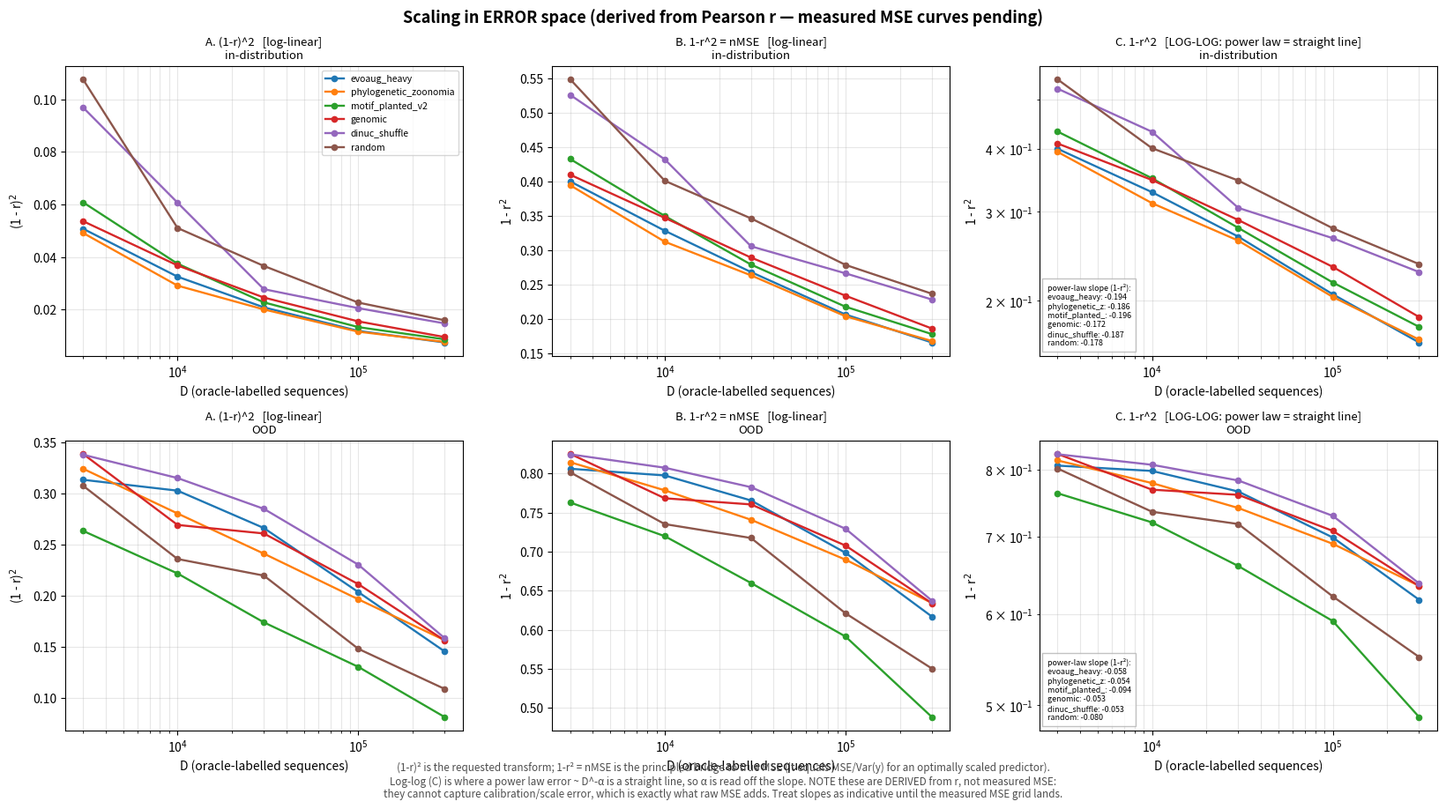

Write the Python code that produced this figure. (Note: this script raises an exception after producing the figure.)
"""Figure 2 in ERROR space, derived from the Pearson r we already have (no re-run needed).

Two transforms, because they answer different questions:
  (1-r)^2   - as requested; a monotone error-like transform of r
  1 - r^2   - the variance-normalised MSE (nMSE). This is the quantity that equals MSE/Var(y) for an
              optimally scaled predictor, so it is the principled bridge to a real MSE curve and is
              what the measured MSE plot will approximate once those runs land.
Log-log panels are included because a power law error ~ D^-alpha is a STRAIGHT LINE there, so the
scaling exponent is read directly off the slope -- which is the main reason to want error space.
"""

import os

import matplotlib

matplotlib.use("Agg")
import matplotlib.pyplot as plt
import numpy as np

OUT = os.path.expanduser("~/Downloads/pi_meeting_aug19")
D = np.array([3000, 10000, 30000, 100000, 300000])
R = {
    "evoaug_heavy": (
        [0.7747, 0.8197, 0.8556, 0.8910, 0.9135],
        [0.4402, 0.4498, 0.4841, 0.5490, 0.6188],
    ),
    "phylogenetic_zoonomia": (
        [0.7783, 0.8294, 0.8584, 0.8924, 0.9123],
        [0.4306, 0.4705, 0.5090, 0.5569, 0.6046],
    ),
    "motif_planted_v2": (
        [0.7534, 0.8065, 0.8492, 0.8846, 0.9068],
        [0.4868, 0.5292, 0.5831, 0.6392, 0.7152],
    ),
    "genomic": ([0.7684, 0.8082, 0.8432, 0.8755, 0.9023], [0.4180, 0.4812, 0.4893, 0.5405, 0.6049]),
    "dinuc_shuffle": (
        [0.6887, 0.7537, 0.8334, 0.8567, 0.8786],
        [0.4187, 0.4387, 0.4662, 0.5202, 0.6021],
    ),
    "random": ([0.6720, 0.7741, 0.8087, 0.8495, 0.8738], [0.4454, 0.5144, 0.5314, 0.6155, 0.6704]),
}
cols = plt.cm.tab10(np.linspace(0, 1, 10))
fig, axes = plt.subplots(2, 3, figsize=(16.5, 9))
for i, (name, (g, o)) in enumerate(R.items()):
    g, o = np.array(g), np.array(o)
    # row 0 = in-distribution, row 1 = OOD
    for row, v in ((0, g), (1, o)):
        axes[row, 0].plot(
            D, (1 - v) ** 2, "o-", color=cols[i], lw=1.7, ms=4.5, label=name if row == 0 else None
        )
        axes[row, 1].plot(D, 1 - v**2, "o-", color=cols[i], lw=1.7, ms=4.5)
        axes[row, 2].plot(D, 1 - v**2, "o-", color=cols[i], lw=1.7, ms=4.5)

titles = [
    ("A. (1-r)^2   [log-linear]", "(1 - r)$^2$", "log", "linear"),
    ("B. 1-r^2 = nMSE   [log-linear]", "1 - r$^2$", "log", "linear"),
    ("C. 1-r^2   [LOG-LOG: power law = straight line]", "1 - r$^2$", "log", "log"),
]
for col, (ttl, yl, xs, ys) in enumerate(titles):
    for row, tag in ((0, "in-distribution"), (1, "OOD")):
        ax = axes[row, col]
        ax.set_xscale(xs)
        ax.set_yscale(ys)
        ax.set_xlabel("D (oracle-labelled sequences)")
        ax.set_ylabel(yl)
        ax.set_title(f"{ttl}\n{tag}", fontsize=9.5)
        ax.grid(alpha=0.3, which="both")
axes[0, 0].legend(fontsize=7.5, loc="upper right")

# fit and print power-law slopes on the log-log panel
for row, key in ((0, 0), (1, 1)):
    txt = []
    for i, (name, vals) in enumerate(R.items()):
        v = np.array(vals[key])
        sl = np.polyfit(np.log10(D), np.log10(1 - v**2), 1)[0]
        txt.append(f"{name[:14]}: {sl:+.3f}")
    axes[row, 2].text(
        0.02,
        0.03,
        "power-law slope (1-r²):\n" + "\n".join(txt),
        transform=axes[row, 2].transAxes,
        fontsize=6.4,
        va="bottom",
        bbox=dict(fc="white", alpha=0.8, ec="0.7"),
    )

fig.suptitle(
    "Scaling in ERROR space (derived from Pearson r — measured MSE curves pending)",
    fontsize=13,
    weight="bold",
)
fig.text(
    0.5,
    -0.015,
    "(1-r)² is the requested transform; 1-r² = nMSE is the principled bridge to true MSE (it equals MSE/Var(y) for an optimally scaled predictor).\n"
    "Log-log (C) is where a power law error ~ D^-α is a straight line, so α is read off the slope. NOTE these are DERIVED from r, not measured MSE:\n"
    "they cannot capture calibration/scale error, which is exactly what raw MSE adds. Treat slopes as indicative until the measured MSE grid lands.",
    ha="center",
    fontsize=8.4,
    color="0.3",
)
fig.tight_layout()
fig.savefig(f"{OUT}/fig2c_error_curves.png", dpi=300, bbox_inches="tight")
print("wrote fig2c_error_curves.png")
